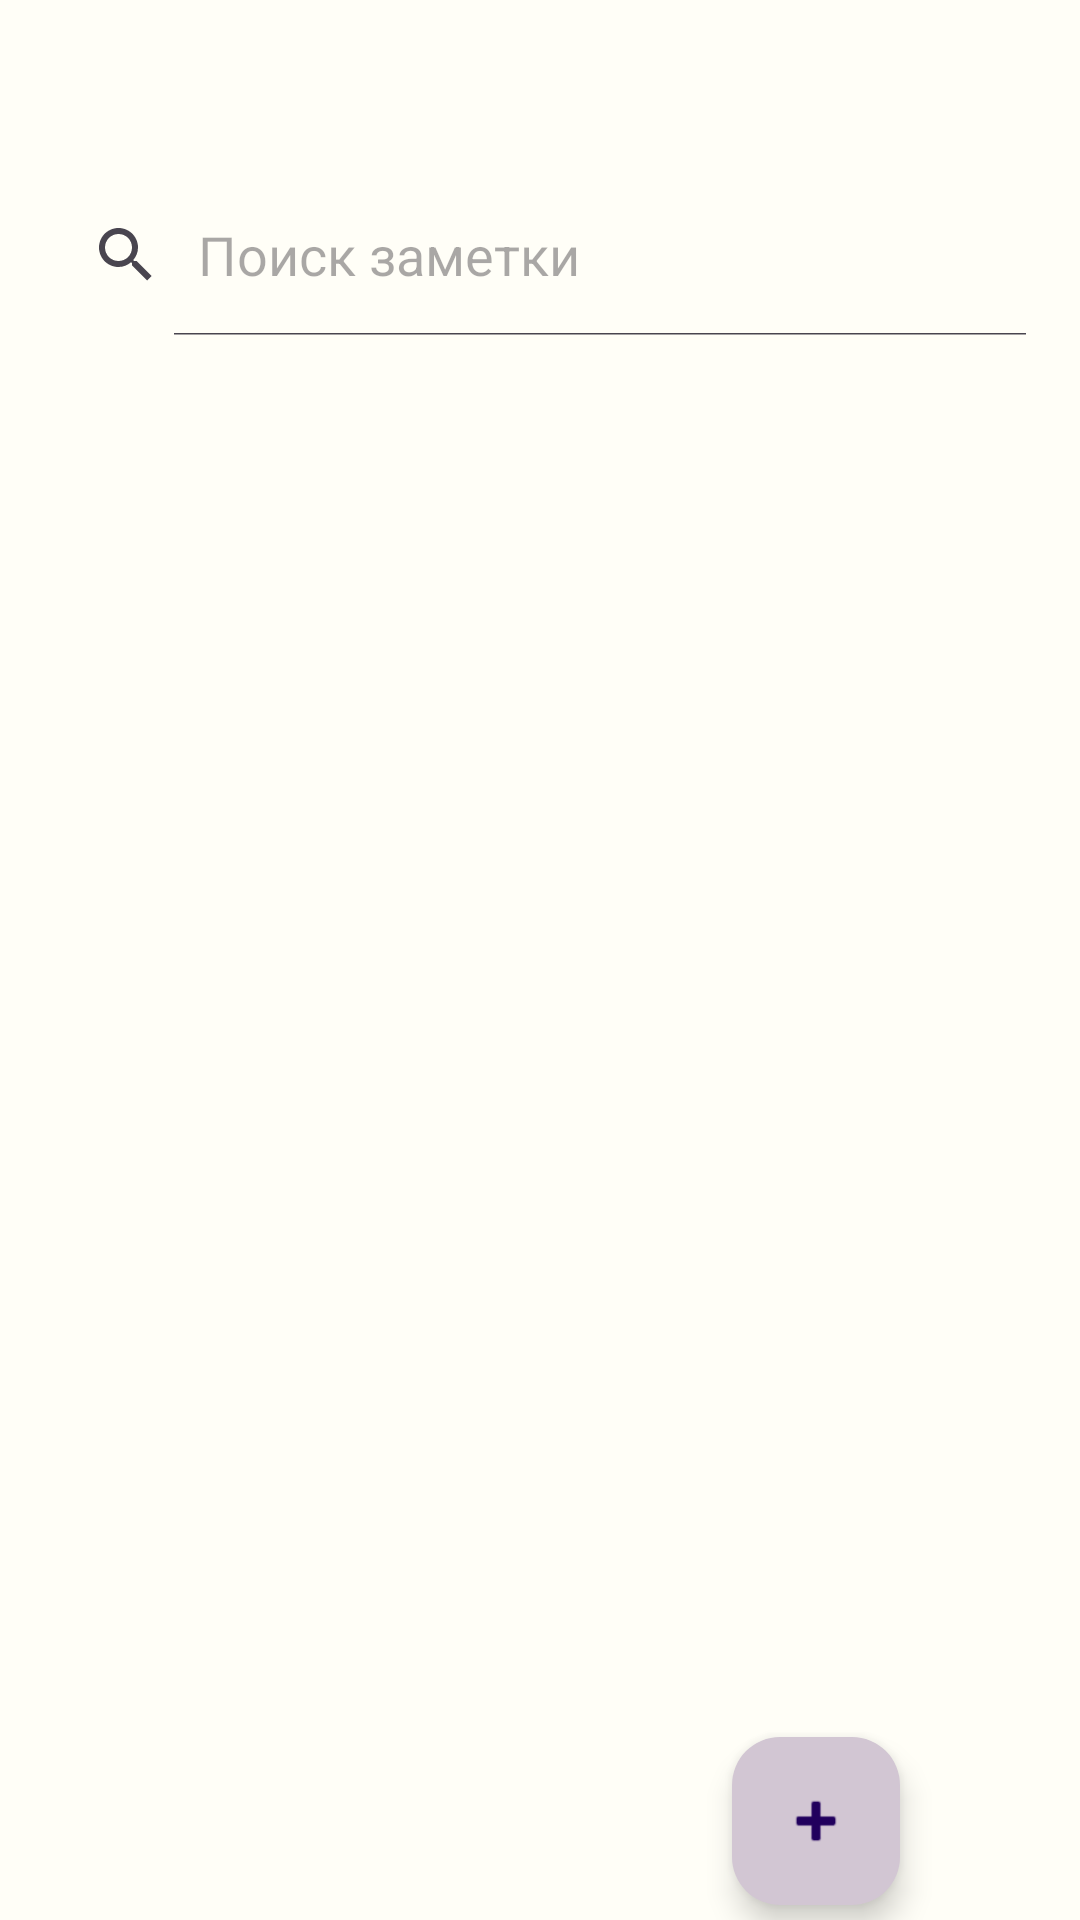

Here is an Android app screen rendered from its layout file. Give the layout XML and the strings, colors and styles it references.
<!-- AndroidManifest.xml: activity theme Theme.MemoryStick -->
<!-- res/layout/fragment_main.xml -->
<?xml version="1.0" encoding="utf-8"?>
<androidx.constraintlayout.widget.ConstraintLayout xmlns:android="http://schemas.android.com/apk/res/android"
    xmlns:app="http://schemas.android.com/apk/res-auto"
    xmlns:tools="http://schemas.android.com/tools"
    android:layout_width="match_parent"
    android:layout_height="match_parent"
    tools:context=".ui.main_fragment.MainFragment">


    <com.google.android.material.tabs.TabLayout
        android:id="@+id/tbNotes"
        android:layout_width="match_parent"
        android:layout_height="wrap_content"
        android:background="@color/backgroud_main"
        app:layout_constraintEnd_toEndOf="parent"
        app:layout_constraintStart_toStartOf="parent"
        app:layout_constraintTop_toTopOf="parent"
        app:tabIndicatorColor="@color/tab_ind_color"
        app:tabSelectedTextColor="@color/tab_selected_text_color"
        >

    </com.google.android.material.tabs.TabLayout>

    <SearchView
        android:id="@+id/sView"
        android:layout_width="match_parent"
        android:layout_height="?attr/actionBarSize"
        android:layout_margin="5dp"
        android:elevation="8dp"
        android:iconifiedByDefault="false"
        android:padding="5dp"
        android:queryHint="Поиск заметки"
        app:layout_constraintEnd_toEndOf="parent"
        app:layout_constraintStart_toStartOf="parent"
        app:layout_constraintTop_toBottomOf="@+id/tbNotes" />

    <androidx.recyclerview.widget.RecyclerView
        android:id="@+id/rcNote"
        android:layout_width="match_parent"
        android:layout_height="0dp"
        android:layout_marginBottom="10dp"
        app:layout_constraintBottom_toBottomOf="parent"
        app:layout_constraintEnd_toEndOf="parent"
        app:layout_constraintStart_toStartOf="parent"
        app:layout_constraintTop_toBottomOf="@+id/sView" />

    <com.google.android.material.floatingactionbutton.FloatingActionButton
        android:id="@+id/fBtnInsNote"
        android:layout_width="wrap_content"
        android:layout_height="wrap_content"
        android:layout_marginEnd="60dp"
        android:layout_marginBottom="5dp"
        android:background="@color/backgroud_main"
        android:clickable="true"
        android:src="@android:drawable/ic_input_add"
        app:backgroundTint="@color/fb_color"
        app:layout_constraintBottom_toBottomOf="parent"
        app:layout_constraintEnd_toEndOf="parent" />
</androidx.constraintlayout.widget.ConstraintLayout>
<!-- resources referenced by this layout -->
<resources>
  <color name="backgroud_main">#FFFEF7</color>
  <color name="fb_color">#D2C6D3</color>
  <color name="tab_ind_color">#473F47</color>
  <color name="tab_selected_text_color">#524952</color>
  <style name="Theme.MemoryStick" parent="Base.Theme.MemoryStick" />
  <style name="Base.Theme.MemoryStick" parent="Theme.Material3.DayNight.NoActionBar">
  
          <item name="android:statusBarColor">@color/backgroud_main</item>
  
          
          <item name="android:windowTranslucentStatus">true</item>
          <item name="android:windowBackground">@color/backgroud_main</item>
      </style>
</resources>
